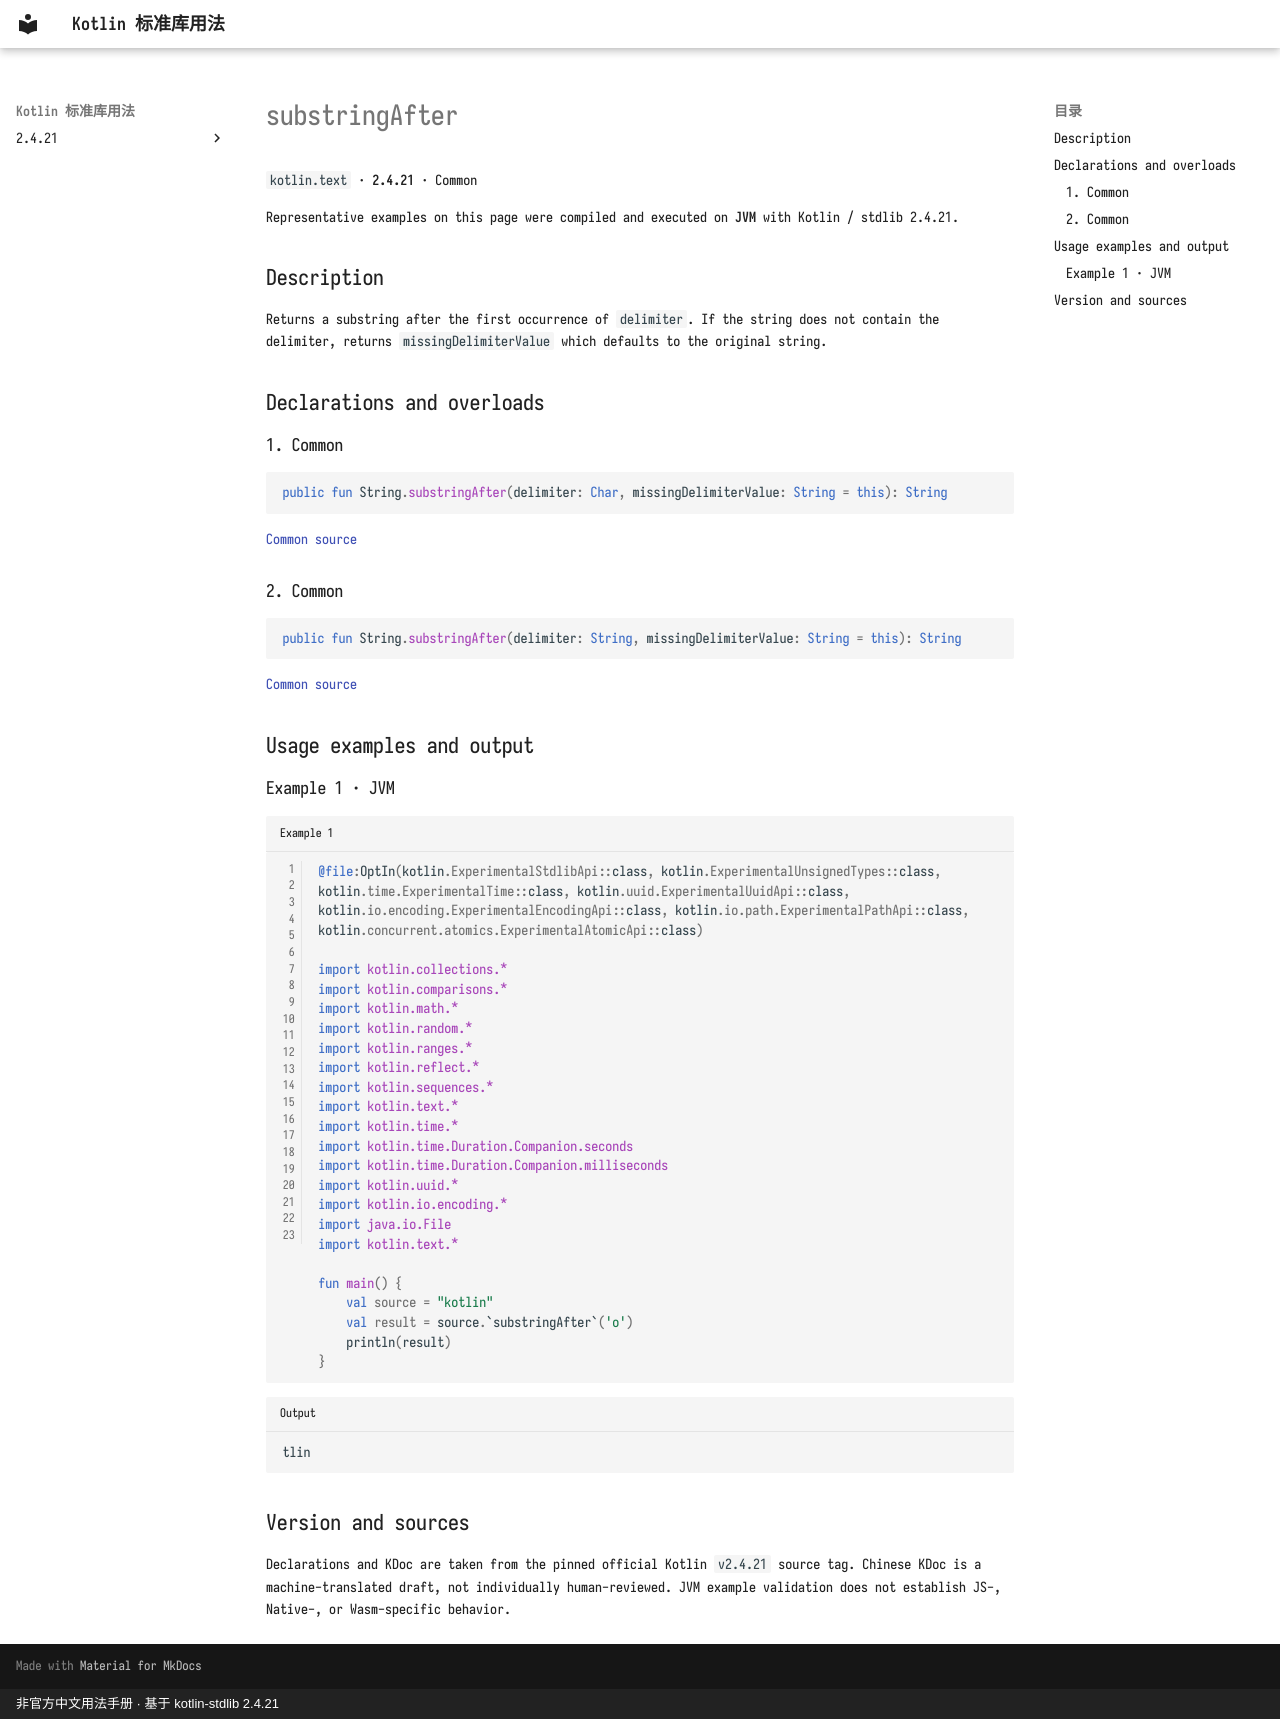

repository: oooooooko/kotlin-stdlib-docs · page: en/api/kotlin.text/substringafter--7bbabfd2/index.html · generator: mkdocs · copyright: 非官方中文用法手册 · 基于 kotlin-stdlib 2.4.21

# substringAfter

`kotlin.text` · **2.4.21** · Common

Representative examples on this page were compiled and executed on **JVM** with Kotlin / stdlib 2.4.21.

## Description

Returns a substring after the first occurrence of `delimiter`.
If the string does not contain the delimiter, returns `missingDelimiterValue` which defaults to the original string.

## Declarations and overloads

### 1. Common

```kotlin
public fun String.substringAfter(delimiter: Char, missingDelimiterValue: String = this): String
```

[Common source](https://github.com/JetBrains/kotlin/blob/v2.4.21/libraries/stdlib/src/kotlin/text/Strings.kt#L454)

### 2. Common

```kotlin
public fun String.substringAfter(delimiter: String, missingDelimiterValue: String = this): String
```

[Common source](https://github.com/JetBrains/kotlin/blob/v2.4.21/libraries/stdlib/src/kotlin/text/Strings.kt#L463)

## Usage examples and output

### Example 1 · JVM

```kotlin title="Example 1" linenums="1"
@file:OptIn(kotlin.ExperimentalStdlibApi::class, kotlin.ExperimentalUnsignedTypes::class, kotlin.time.ExperimentalTime::class, kotlin.uuid.ExperimentalUuidApi::class, kotlin.io.encoding.ExperimentalEncodingApi::class, kotlin.io.path.ExperimentalPathApi::class, kotlin.concurrent.atomics.ExperimentalAtomicApi::class)

import kotlin.collections.*
import kotlin.comparisons.*
import kotlin.math.*
import kotlin.random.*
import kotlin.ranges.*
import kotlin.reflect.*
import kotlin.sequences.*
import kotlin.text.*
import kotlin.time.*
import kotlin.time.Duration.Companion.seconds
import kotlin.time.Duration.Companion.milliseconds
import kotlin.uuid.*
import kotlin.io.encoding.*
import java.io.File
import kotlin.text.*

fun main() {
    val source = "kotlin"
    val result = source.`substringAfter`('o')
    println(result)
}
```

```text title="Output"
tlin
```

## Version and sources

Declarations and KDoc are taken from the pinned official Kotlin `v2.4.21` source tag. Chinese KDoc is a machine-translated draft, not individually human-reviewed. JVM example validation does not establish JS-, Native-, or Wasm-specific behavior.
